Dataset: data (GitHub, shooontan/ml_hack_seiza). Classes: hutago, ite, kani, mizugame, ohituzi, otome, ousi, sasori, sisi, tenbin, yagi.

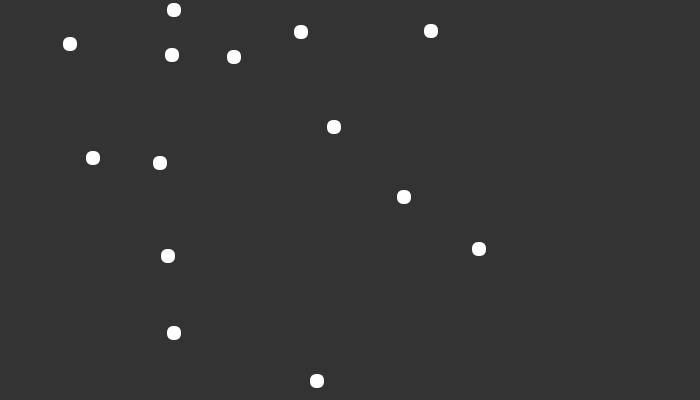
Label: mizugame

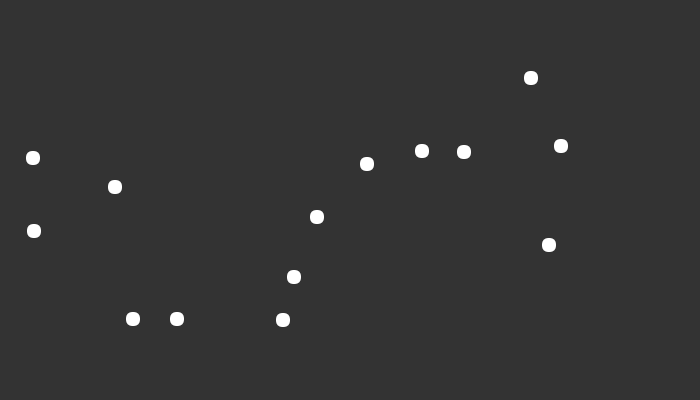
Label: sasori

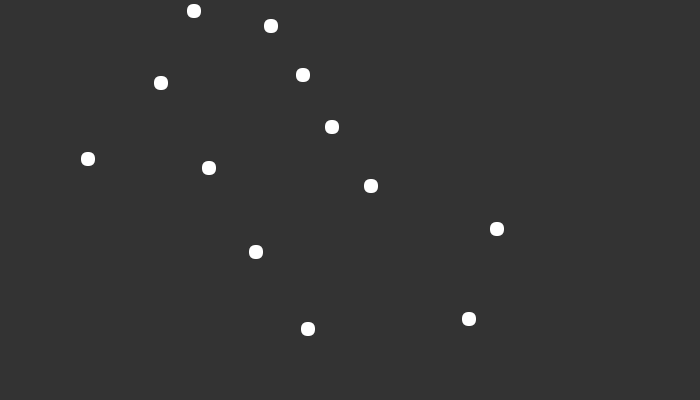
Label: otome

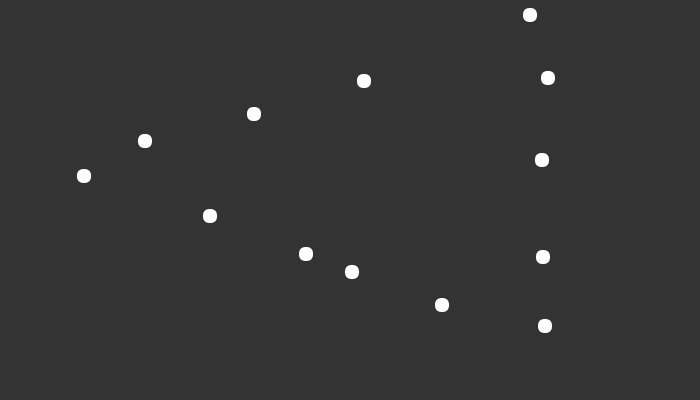
Label: yagi

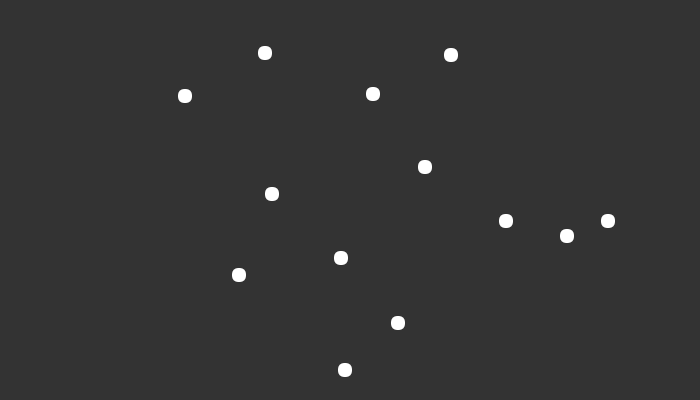
Label: hutago

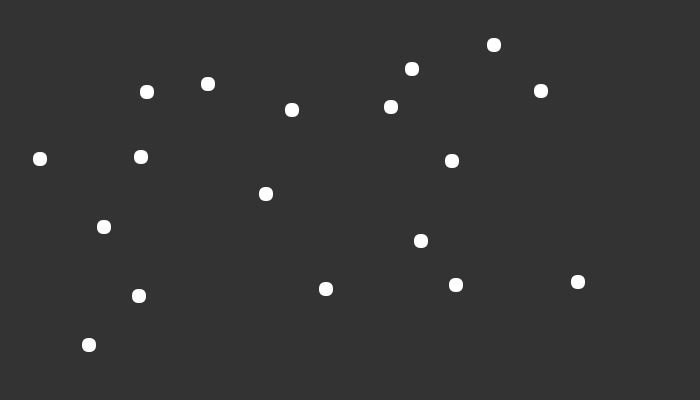
Label: sisi
